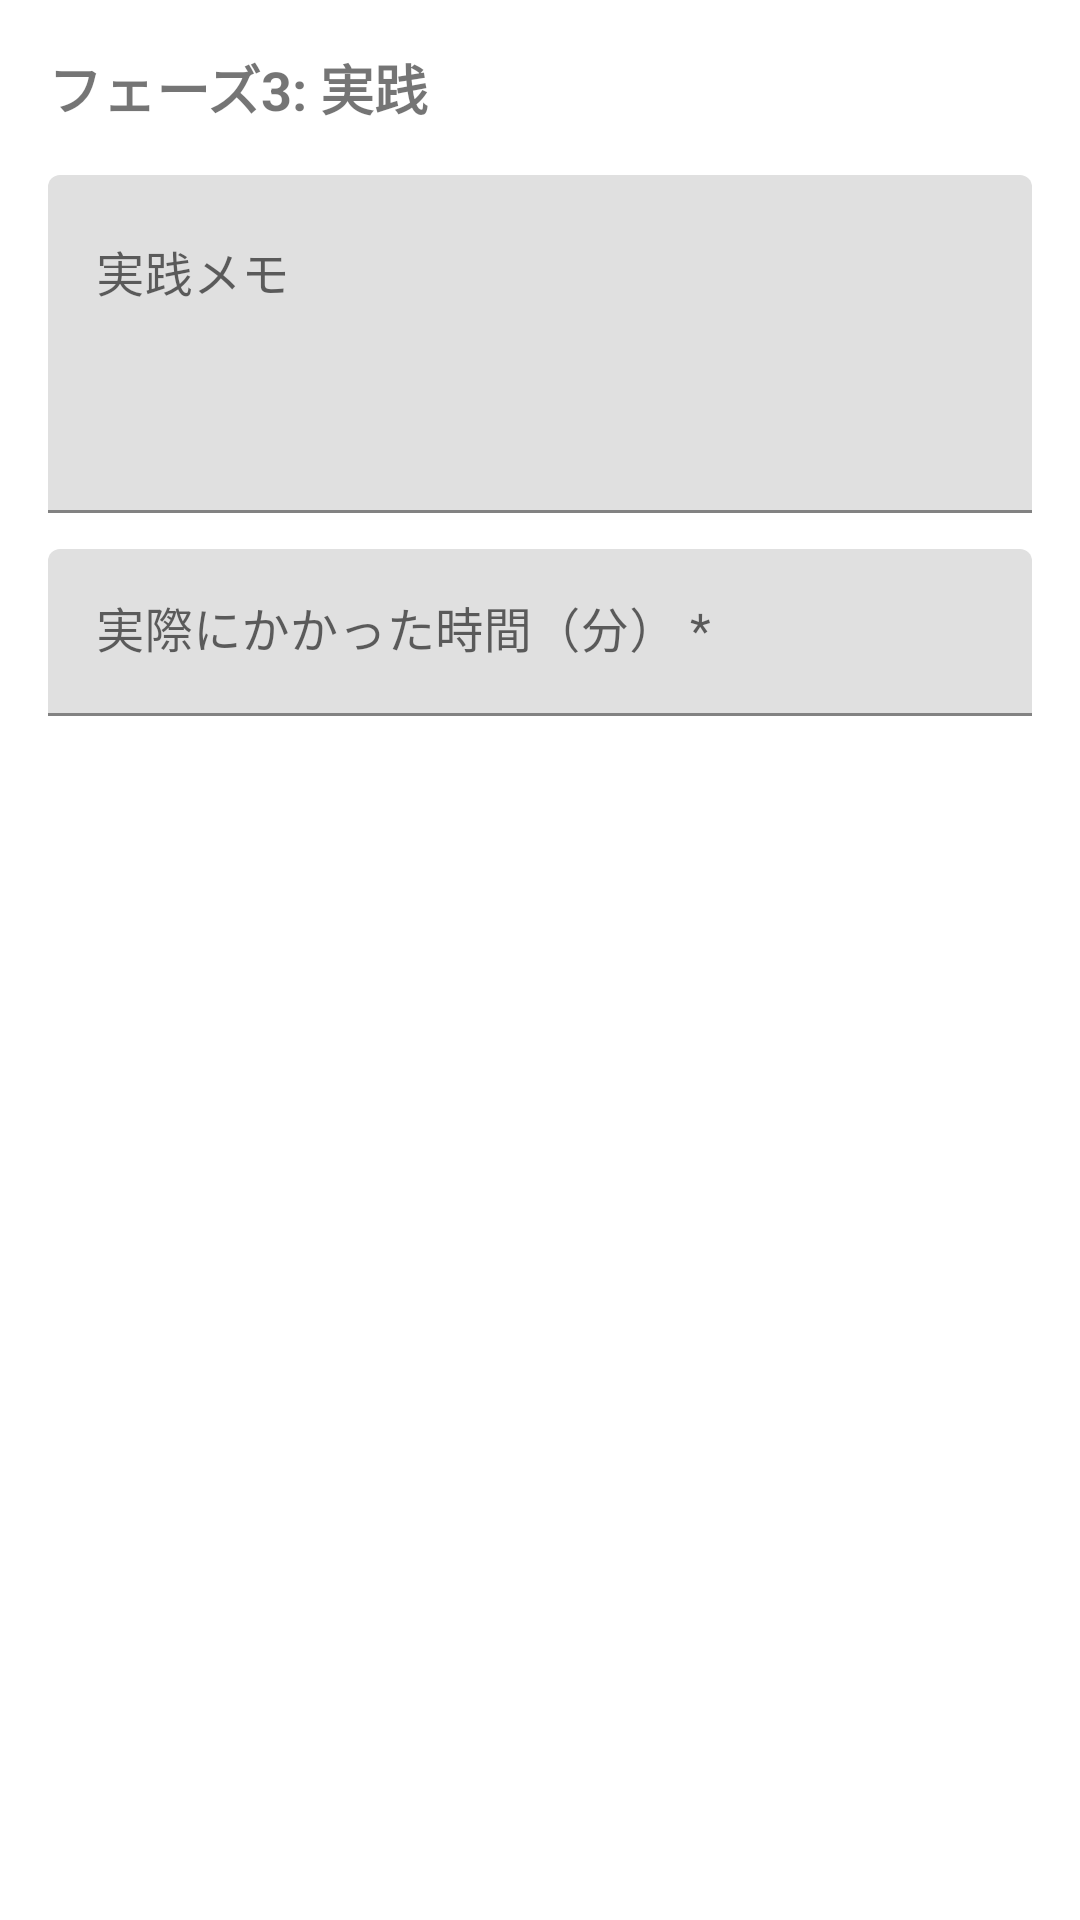

The Android layout XML behind this screen, and the referenced resources:
<!-- AndroidManifest.xml: application theme Theme.RecEmotion -->
<!-- res/layout/fragment_step_practice.xml -->
<?xml version="1.0" encoding="utf-8"?>
<ScrollView
    xmlns:android="http://schemas.android.com/apk/res/android"
    android:layout_width="match_parent"
    android:layout_height="match_parent">

    <LinearLayout
        android:layout_width="match_parent"
        android:layout_height="wrap_content"
        android:orientation="vertical"
        android:padding="16dp">

        <TextView
            android:layout_width="match_parent"
            android:layout_height="wrap_content"
            android:text="フェーズ3: 実践"
            android:textSize="18sp"
            android:textStyle="bold"
            android:layout_marginBottom="16dp" />

        <com.google.android.material.textfield.TextInputLayout
            android:layout_width="match_parent"
            android:layout_height="wrap_content"
            android:hint="実践メモ"
            android:layout_marginBottom="12dp">
            <com.google.android.material.textfield.TextInputEditText
                android:id="@+id/editPracticeNotes"
                android:layout_width="match_parent"
                android:layout_height="wrap_content"
                android:minLines="4"
                android:gravity="top|start" />
        </com.google.android.material.textfield.TextInputLayout>

        <com.google.android.material.textfield.TextInputLayout
            android:layout_width="match_parent"
            android:layout_height="wrap_content"
            android:hint="実際にかかった時間（分） *"
            android:layout_marginBottom="12dp">
            <com.google.android.material.textfield.TextInputEditText
                android:id="@+id/editActualMinutes"
                android:layout_width="match_parent"
                android:layout_height="wrap_content"
                android:inputType="number" />
        </com.google.android.material.textfield.TextInputLayout>

    </LinearLayout>

</ScrollView>
<!-- resources referenced by this layout -->
<resources>
  <style name="Theme.RecEmotion" parent="Theme.MaterialComponents.DayNight.DarkActionBar">
          
          <item name="colorPrimary">@color/purple_500</item>
          <item name="colorPrimaryVariant">@color/purple_700</item>
          <item name="colorOnPrimary">@color/white</item>
          
          <item name="colorSecondary">@color/teal_200</item>
          <item name="colorSecondaryVariant">@color/teal_700</item>
          <item name="colorOnSecondary">@color/black</item>
          
          <item name="android:statusBarColor">?attr/colorPrimaryVariant</item>
          
      </style>
  <!-- not gathered from this repository: default colours our renderer supplied (Android Studio template values) -->
  <color name="purple_500">#FF6200EE</color>
  <color name="purple_700">#FF3700B3</color>
  <color name="teal_200">#FF03DAC5</color>
  <color name="teal_700">#FF018786</color>
  <color name="black">#FF000000</color>
  <color name="white">#FFFFFFFF</color>
</resources>
